Run: headless pygame with SDL's dummy video driver; simulated clock (each Clock.tick advances the game by its frame time, no real sleeping); random seed 0; keys injected as events and as key.get_pressed() state; mouse plan: one left click at the window centre at the start of phase 2, then a move to the lower-right quarter at the start of phase 3.
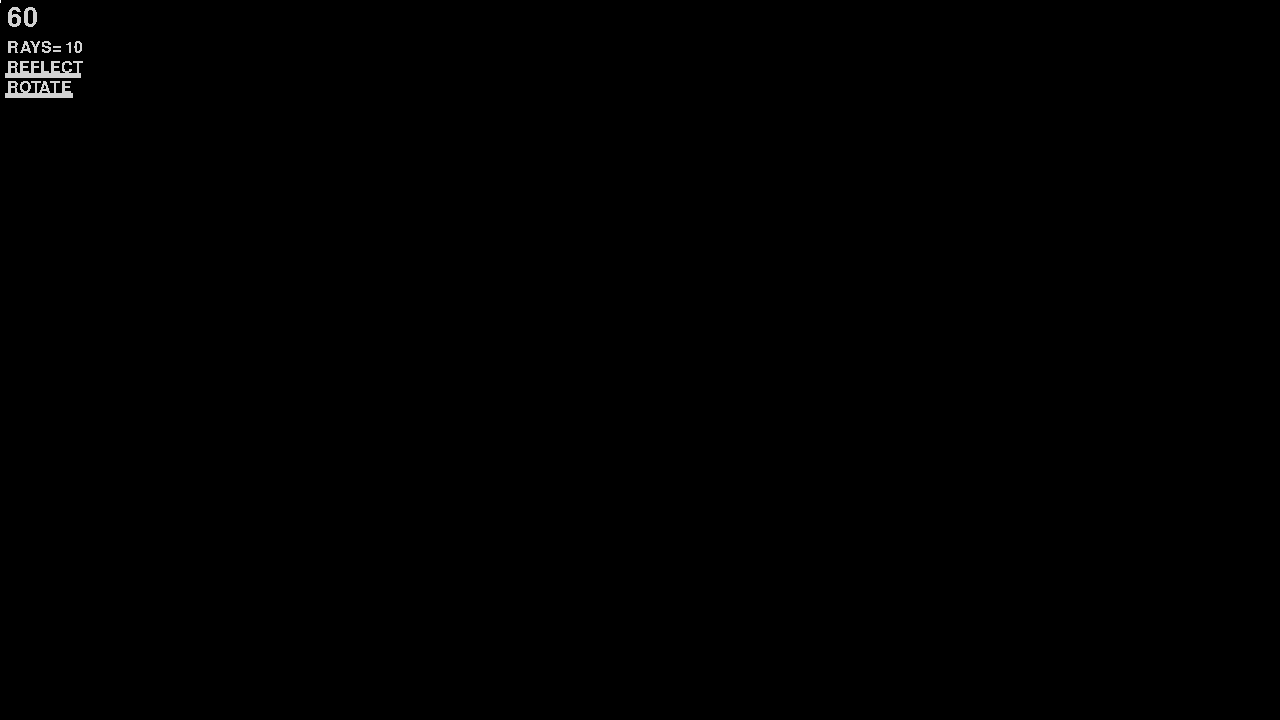
Frame 1 of 4 · flips 1–60 · no input
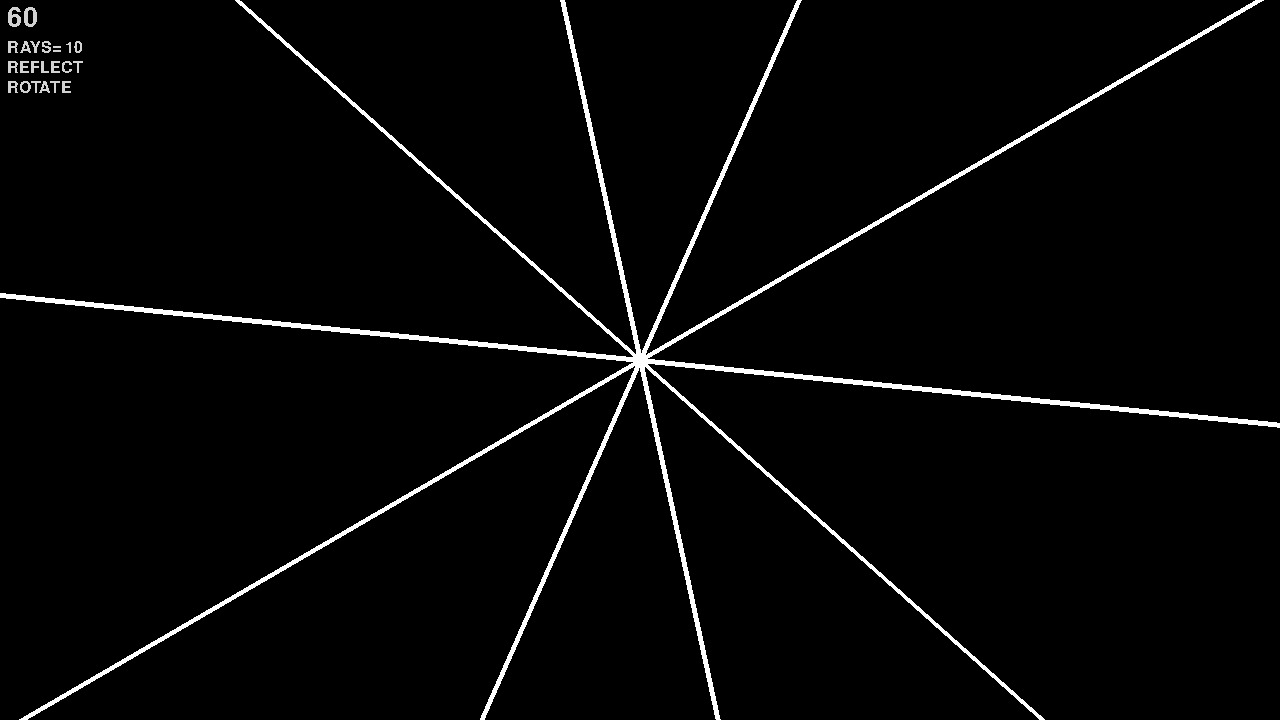
Frame 2 of 4 · flips 61–180 · clicked the window centre · tapped SPACE, RETURN · held RIGHT (→), D
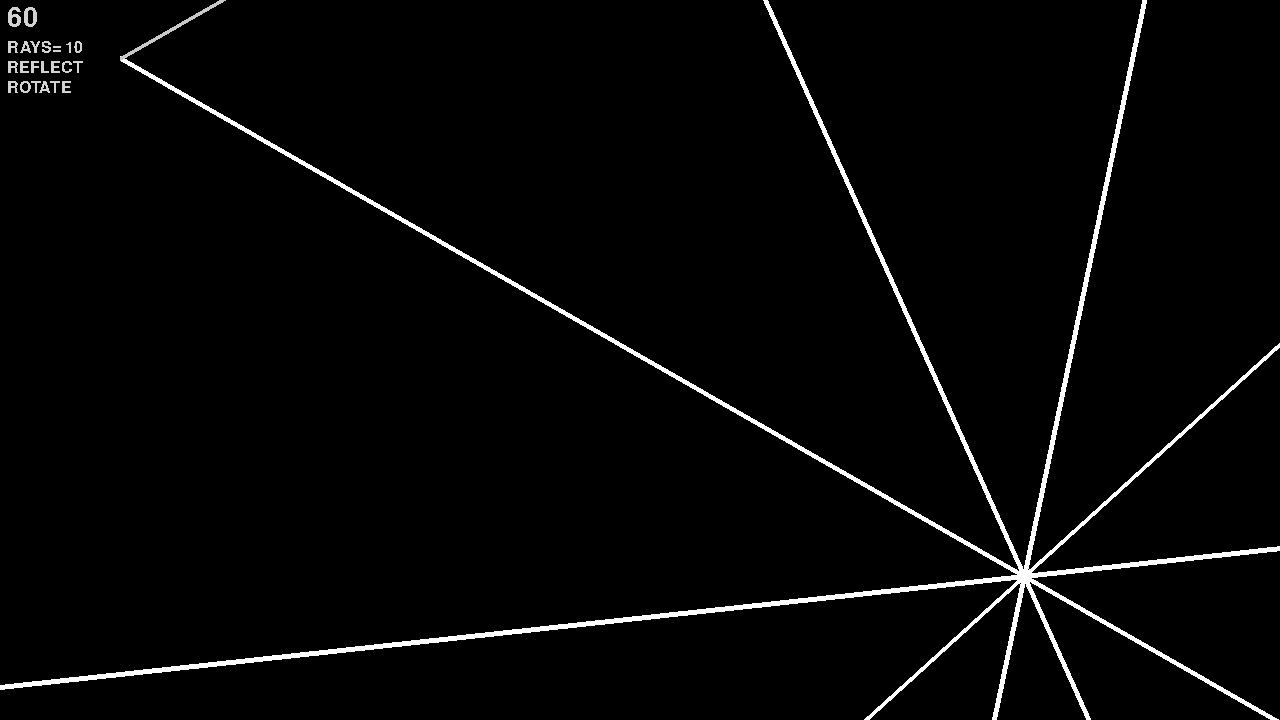
Frame 3 of 4 · flips 181–300 · moved the mouse to the lower-right quarter · held DOWN (↓), S
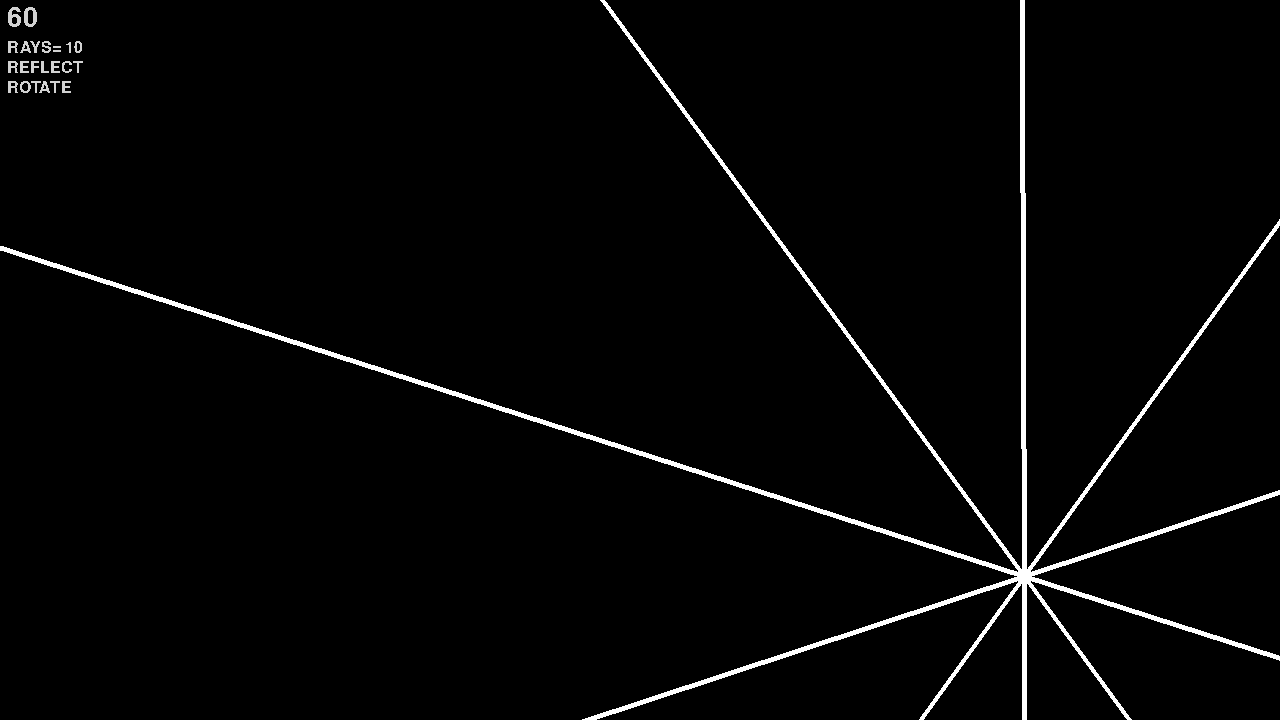
Frame 4 of 4 · flips 301–420 · held LEFT (←), A, UP (↑), W

The pygame program that drew these frames:

from math import atan2, degrees, pi
import pygame

pygame.init()
SIZE = (WIDTH, HEIGHT) = 1280, 720
display = pygame.display.set_mode(SIZE)
pygame.display.set_caption("Light Reflections")
BACKGROUND_COLOR = (0,0,0)
RECTANGLE_COLOR = (66,166,46)
TEXT_COLOR = (210,210,210)
FPS = 60

vec = pygame.math.Vector2
distance = vec(0,-2000)

reflect = False
reflections = 5
objects = [] # Lista de retângulos
objects.append(pygame.Rect(0,0,120,110))

rays = 10 # número de raios da origem
draw = False # flag para desenhar objetos
rotation = False  
rot = 0

font = pygame.font.SysFont('square721cn',40)
font2 = pygame.font.SysFont('square721cn',24)
clock = pygame.time.Clock()

def Light(origin,direction,bounces,objects,c=False):
    origin = origin # Coordenadas de início de linha
    direction = vec(direction) # Vetor especificando a direção do raio
    end = origin # Coordenadas de fim de linha 
    bounces = bounces
    colour = [(50,50,50),(50,50,50),(100,100,100),(150,150,150),(200,200,200),(255,255,255)]
    colour = colour[bounces] # A cor do raio depende de quantas vezes ele foi refletido
    hit = False # hit flag

    while True:
        end += direction.normalize() * 50 # Incremente o raio pouco a pouco para detectar colisões
        for obj in objects:      
            clipped_line = obj.clipline(origin,end) # Checar por colisão
            if clipped_line and bounces != 0: # Limite para reflexões
                start1 = clipped_line[0]
                hit_start = list(start1) # Coordenadas de onde o raio atinge
                end = hit_start # O fim do raio é onde ele atinge
                if hit_start[0] >= obj.right - 1: # Reflexão com base em onde o raio atingiu
                    direction[0] *= -1
                    end[0] += 1
                elif hit_start[0] <= obj.left:
                    direction[0] *= -1
                    end[0] -= 1
                elif hit_start[1] <= obj.top:
                    direction[1] *= -1
                    end[1] -= 1
                elif hit_start[1] >= obj.bottom - 1:
                    direction[1] *= -1
                    end[1] += 1
                hit = True    
                break
        if hit or (end).length() > 2000: # Comprimento máximo para o raio
            break

    pygame.draw.line(display,colour,origin,end,bounces) # Desenhar o raio

    if hit and reflect:
        bounces -= 1
        Light(hit_start,direction,bounces,objects) # Crie um novo raio começando de onde o raio pai atingiu
    else:
        return

while True:
    clock.tick(FPS)
    display.fill(BACKGROUND_COLOR)
    clock_fps = clock.get_fps()
    fps_text = font.render(str(int(clock_fps)),False,TEXT_COLOR)
    rays_text = font2.render("RAYS= "+str(rays),False,TEXT_COLOR)
    rotate_text = font2.render("ROTATE",False,TEXT_COLOR)
    reflect_text = font2.render("REFLECT",False,TEXT_COLOR)
    
    for event in pygame.event.get():
        if event.type == pygame.QUIT:
            pygame.quit()
            exit()
        elif event.type == pygame.MOUSEBUTTONDOWN:
            if event.button == 1: 
                reflect = not reflect
            elif event.button == 3: 
                draw = True
                startpos = list(pygame.mouse.get_pos()) # Posição do mouse para desenhar objetos
            elif event.button == 4:
                if rays > 1:
                    rays -= 1
            elif event.button == 5:
                if rays < 360:
                    rays += 1
        elif event.type == pygame.MOUSEBUTTONUP:
            if draw:
                draw = False # Parar de desenhar
                objects.append(pygame.Rect(topleft[0],topleft[1],xdist,ydist))  
        elif event.type == pygame.KEYDOWN:
            if event.key == pygame.K_ESCAPE:
                objects = [pygame.Rect(0,0,120,110)]
            elif event.key == pygame.K_SPACE:
                rotation = not rotation
            
    if draw:
        topleft = list(startpos) # Criando e desenhando objetos
        curpos = list(pygame.mouse.get_pos())
        xdist = abs(curpos[0]-topleft[0])
        ydist = abs(curpos[1]-topleft[1])
        if curpos[0] < topleft[0]:
            if curpos[1] < topleft[1]:
                topleft = curpos
            else:
                topleft[0] -= xdist
        elif curpos[1] < topleft[1]:
            topleft[1] -= ydist
        pygame.draw.rect(display,RECTANGLE_COLOR,(topleft[0],topleft[1],xdist,ydist),4)

    if objects:
        for obj in objects[1:]:
            pygame.draw.rect(display,RECTANGLE_COLOR,obj,4) # Apresentando objetos

    origin = pygame.mouse.get_pos() # Coordenadas das fontes de luz

    angle = 0
    for k in range(rays):   
        angle += 360/rays
        nline = distance.rotate(angle+rot) # Rotação do raio de origem
        Light(origin,nline,5,objects,True) # Criando raios de origem

    if rotation:
        rot += 0.2
    else:
        pygame.draw.line(display,TEXT_COLOR,(5,95),(72,95),5) # Rotação da UI tachada

    display.blit(fps_text,(7,5))
    display.blit(rays_text,(7,40))
    display.blit(reflect_text,(7,60))
    display.blit(rotate_text,(7,80))

    if not reflect:
        pygame.draw.line(display,TEXT_COLOR,(5,75),(80,75),5) # Reflexão da UI tachada

    pygame.display.update()
